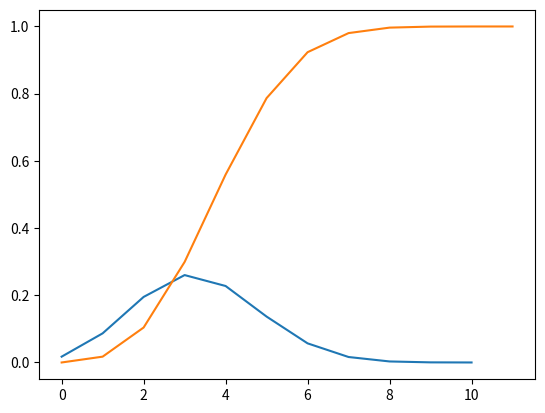

This chart was generated by the following Python code:
import math
import matplotlib.pyplot as plt

prob = []
cdf = [0]
for i in range(0, 11):
    prob.append(math.comb(10, i)*(1/3)**i*(2/3)**(10-i))
    cdf.append(math.comb(10, i)*(1/3)**i*(2/3)**(10-i) + cdf[i])
plt.plot(prob)
plt.plot(cdf)
plt.savefig("binomdist")
print(prob)
